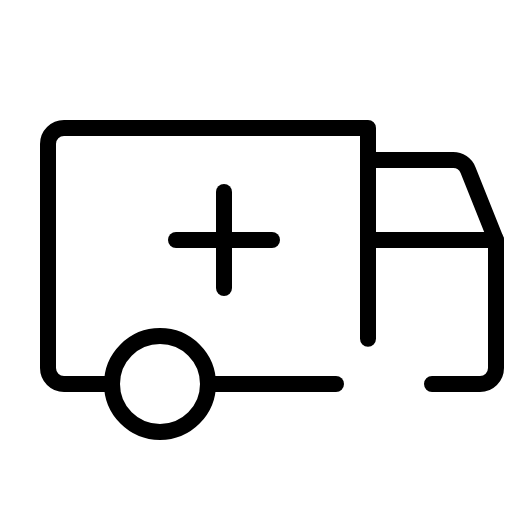
t = 0.00 s
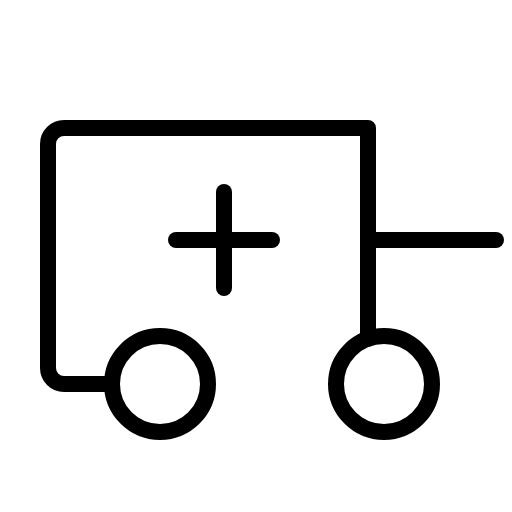
t = 2.10 s
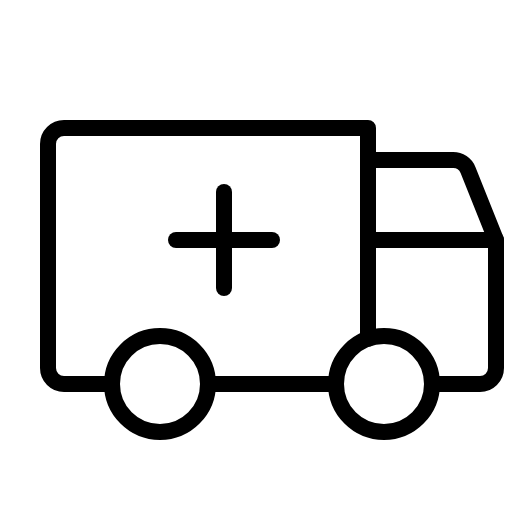
t = 2.48 s
t = 2.85 s: frame unchanged from t = 2.48 s, image omitted
t = 3.23 s: frame unchanged from t = 2.48 s, image omitted

The animated SVG that drew these frames (rendered in a browser with its animation timeline set to each time). Animation: 1 CSS @keyframes rule; one cycle of 3.60 s, repeats indefinitely.

<svg xmlns="http://www.w3.org/2000/svg" viewBox="0 0 256 256">
  <style>
    .draw-line {
      stroke-dasharray: 2000;
      stroke-dashoffset: 0;
    }
    svg:hover .draw-line {
      animation: phosphor-draw-in 1.5s ease-in-out infinite;
    }
    @keyframes phosphor-draw-in {
      0%   { stroke-dashoffset: 2000; }
      100% { stroke-dashoffset: 0; }
    }
  </style><rect width="256" height="256" fill="none"/><circle cx="192" cy="192" r="24" fill="none" stroke="currentColor" stroke-linecap="round" stroke-linejoin="round" stroke-width="8" class="draw-line" pathLength="1" style="animation-delay: 0s"/><circle cx="80" cy="192" r="24" fill="none" stroke="currentColor" stroke-linecap="round" stroke-linejoin="round" stroke-width="8" class="draw-line" pathLength="1" style="animation-delay: 0.3s"/><line x1="168" y1="192" x2="104" y2="192" fill="none" stroke="currentColor" stroke-linecap="round" stroke-linejoin="round" stroke-width="8" class="draw-line" pathLength="1" style="animation-delay: 0.6s"/><path d="M56,192H32a8,8,0,0,1-8-8V72a8,8,0,0,1,8-8H184V169.37" fill="none" stroke="currentColor" stroke-linecap="round" stroke-linejoin="round" stroke-width="8" class="draw-line" pathLength="1" style="animation-delay: 0.9s"/><line x1="88" y1="120" x2="136" y2="120" fill="none" stroke="currentColor" stroke-linecap="round" stroke-linejoin="round" stroke-width="8" class="draw-line" pathLength="1" style="animation-delay: 1.2s"/><line x1="112" y1="96" x2="112" y2="144" fill="none" stroke="currentColor" stroke-linecap="round" stroke-linejoin="round" stroke-width="8" class="draw-line" pathLength="1" style="animation-delay: 1.5s"/><line x1="184" y1="120" x2="248" y2="120" fill="none" stroke="currentColor" stroke-linecap="round" stroke-linejoin="round" stroke-width="8" class="draw-line" pathLength="1" style="animation-delay: 1.8s"/><path d="M184,80h42.58A8,8,0,0,1,234,85l14,35v64a8,8,0,0,1-8,8H216" fill="none" stroke="currentColor" stroke-linecap="round" stroke-linejoin="round" stroke-width="8" class="draw-line" pathLength="1" style="animation-delay: 2.1s"/></svg>
